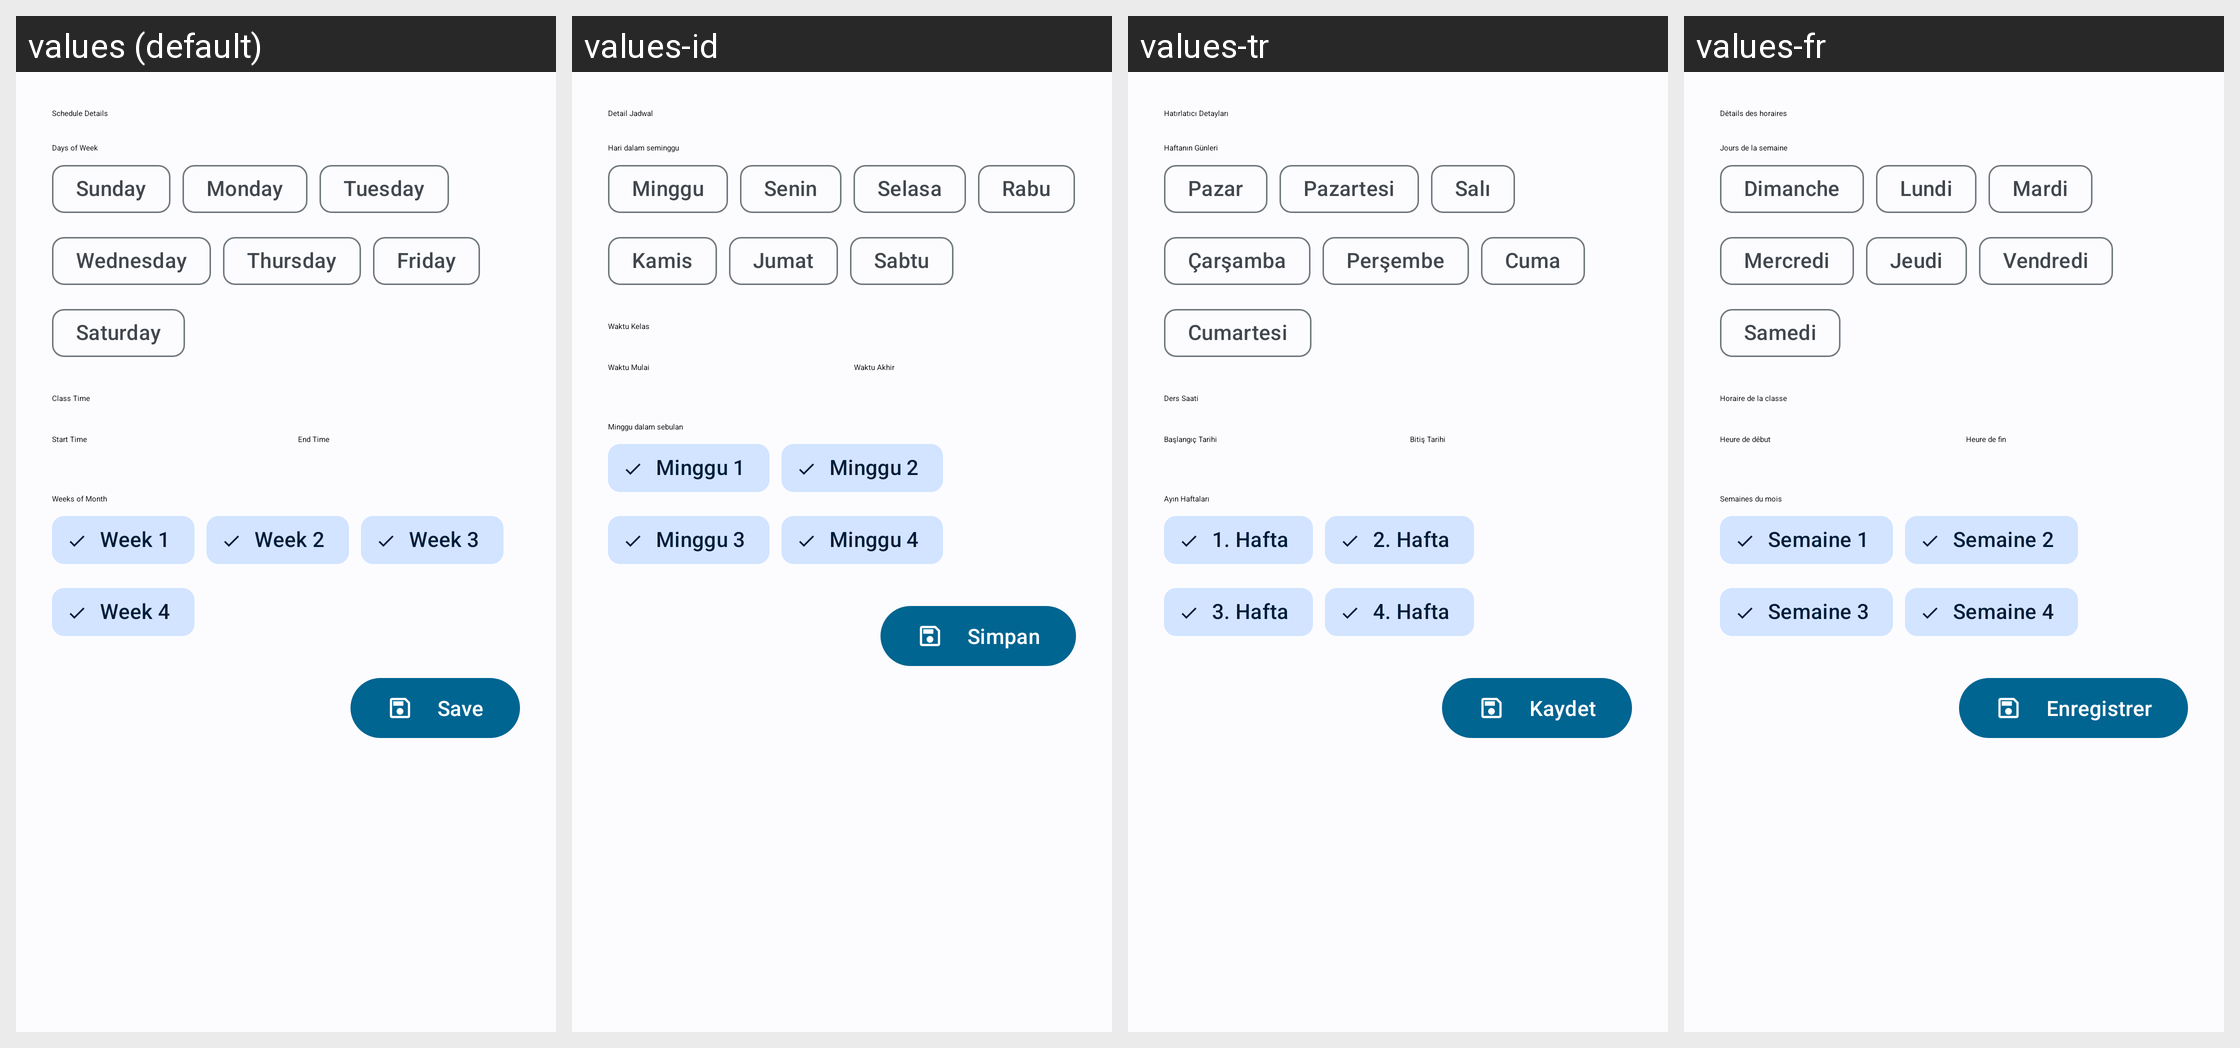

The same Android screen rendered under several of its app's locales, left to right. List the strings drawn on it with the default value and each locale's translation.
Android screen res/layout/layout_sheet_schedule_editor.xml rendered under 4 locales, left to right: values (default), values-id, values-tr, values-fr. Device: Nexus 5 (rendered at 1080×1920; each locale shown at half size, 540×960, under a caption strip naming it); theme Fokus.Theme.Core.
Other locales in the repository, not shown: values-ar, values-de, values-es, values-it, values-nl, values-pl, values-ru.
Strings drawn on this screen, with the default value and each locale's value (text and hints the layout hard-codes, and strings that could not be matched under every locale, appear in the picture but are not listed):

dialog_schedule_details
  values: Schedule Details
  values-id: Detail Jadwal
  values-tr: Hatırlatıcı Detayları
  values-fr: Détails des horaires

field_days_of_week
  values: Days of Week
  values-id: Hari dalam seminggu
  values-tr: Haftanın Günleri
  values-fr: Jours de la semaine

days_of_week_item_sunday
  values: Sunday
  values-id: Minggu
  values-tr: Pazar
  values-fr: Dimanche

days_of_week_item_monday
  values: Monday
  values-id: Senin
  values-tr: Pazartesi
  values-fr: Lundi

days_of_week_item_tuesday
  values: Tuesday
  values-id: Selasa
  values-tr: Salı
  values-fr: Mardi

days_of_week_item_wednesday
  values: Wednesday
  values-id: Rabu
  values-tr: Çarşamba
  values-fr: Mercredi

days_of_week_item_thursday
  values: Thursday
  values-id: Kamis
  values-tr: Perşembe
  values-fr: Jeudi

days_of_week_item_friday
  values: Friday
  values-id: Jumat
  values-tr: Cuma
  values-fr: Vendredi

days_of_week_item_saturday
  values: Saturday
  values-id: Sabtu
  values-tr: Cumartesi
  values-fr: Samedi

field_class_time
  values: Class Time
  values-id: Waktu Kelas
  values-tr: Ders Saati
  values-fr: Horaire de la classe

field_start_time
  values: Start Time
  values-id: Waktu Mulai
  values-tr: Başlangıç Tarihi
  values-fr: Heure de début

field_end_time
  values: End Time
  values-id: Waktu Akhir
  values-tr: Bitiş Tarihi
  values-fr: Heure de fin

field_weeks_of_month
  values: Weeks of Month
  values-id: Minggu dalam sebulan
  values-tr: Ayın Haftaları
  values-fr: Semaines du mois

weeks_of_month_item_week_1
  values: Week 1
  values-id: Minggu 1
  values-tr: 1. Hafta
  values-fr: Semaine 1

weeks_of_month_item_week_2
  values: Week 2
  values-id: Minggu 2
  values-tr: 2. Hafta
  values-fr: Semaine 2

weeks_of_month_item_week_3
  values: Week 3
  values-id: Minggu 3
  values-tr: 3. Hafta
  values-fr: Semaine 3

weeks_of_month_item_week_4
  values: Week 4
  values-id: Minggu 4
  values-tr: 4. Hafta
  values-fr: Semaine 4

button_save
  values: Save
  values-id: Simpan
  values-tr: Kaydet
  values-fr: Enregistrer
